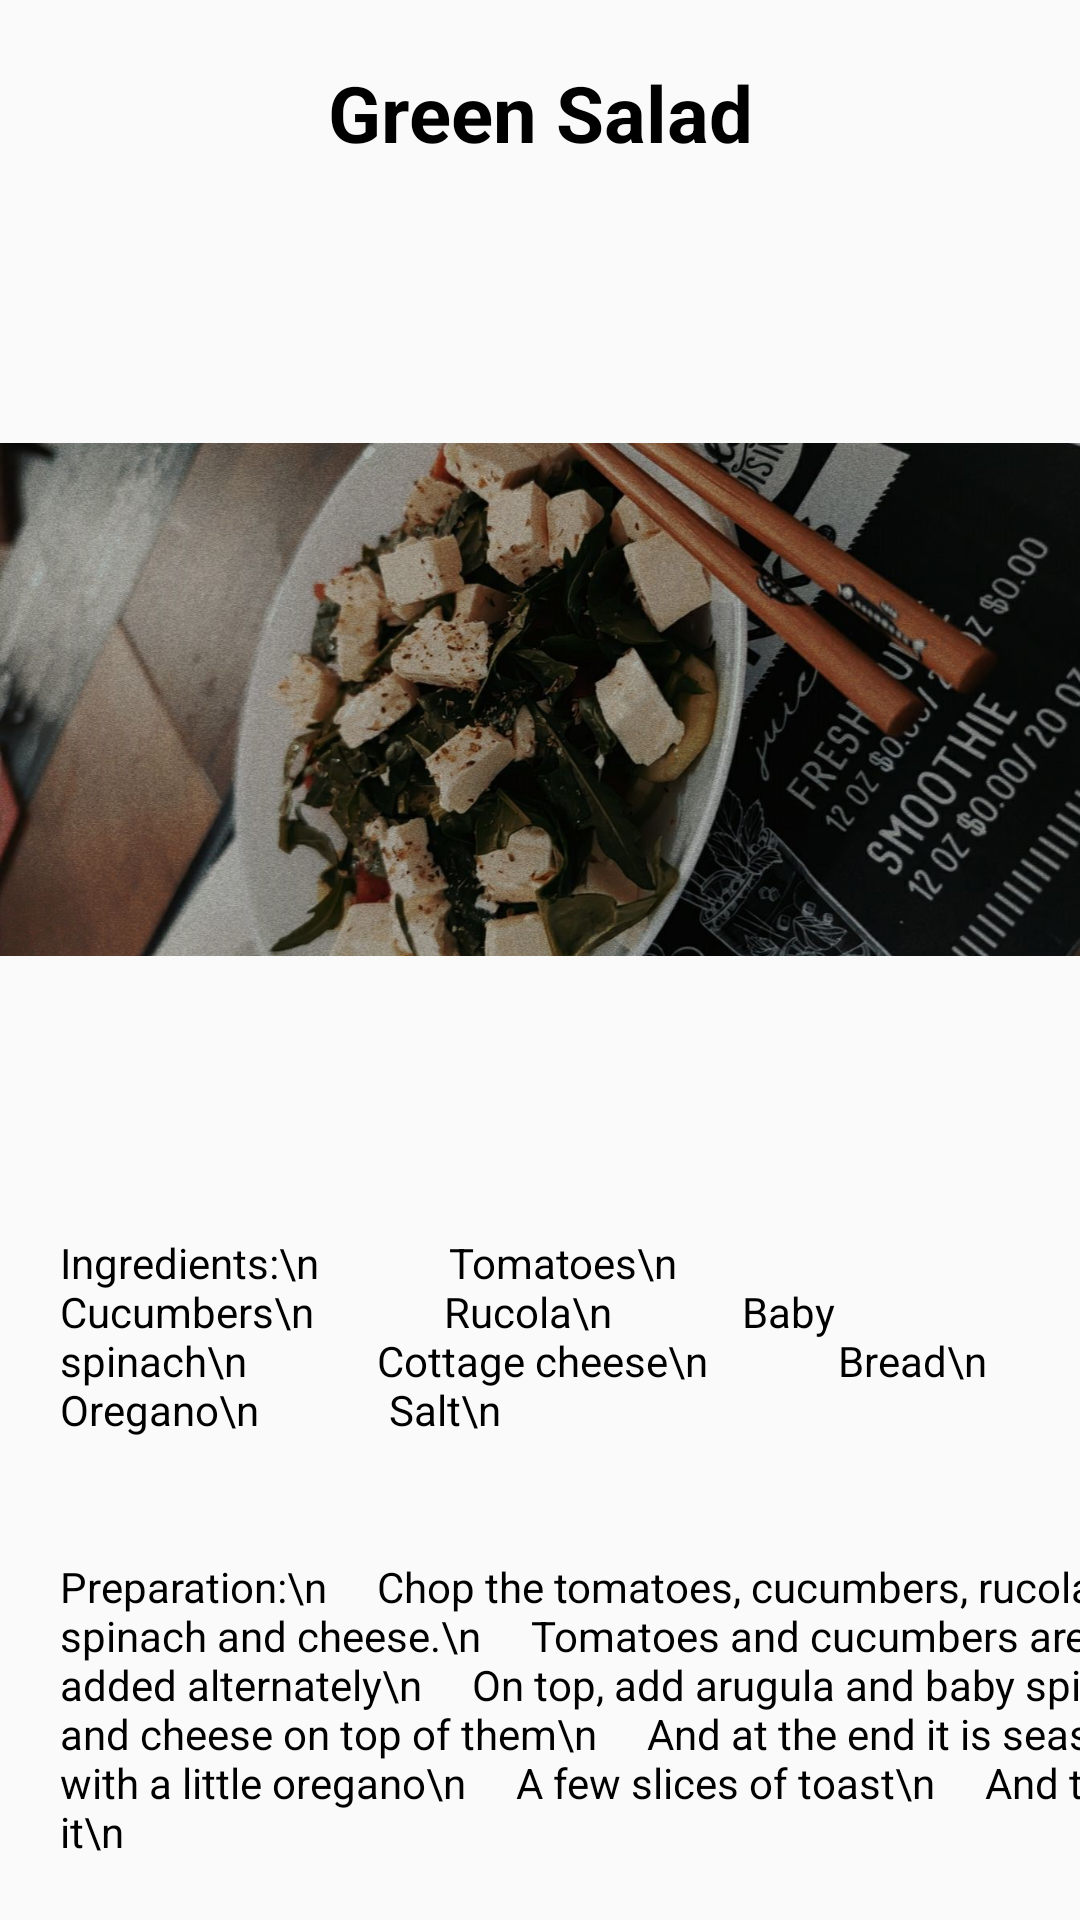

Layout XML and referenced resources for this Android screen:
<!-- AndroidManifest.xml: application theme Theme.SmartGroceryList -->
<!-- res/layout/activity_green_salad.xml -->
<?xml version="1.0" encoding="utf-8"?>
<LinearLayout xmlns:android="http://schemas.android.com/apk/res/android"
    xmlns:app="http://schemas.android.com/apk/res-auto"
    xmlns:tools="http://schemas.android.com/tools"
    android:layout_width="match_parent"
    android:layout_height="match_parent"
    android:orientation="vertical"
    tools:context=".Green_Salad">
    <LinearLayout
        android:layout_width="match_parent"
        android:layout_height="wrap_content"
        android:orientation="vertical">
        <TextView
            android:layout_width="match_parent"
            android:layout_height="wrap_content"
            android:text="Green Salad"
            android:textColor="@color/black"
            android:textAlignment="center"
            android:padding="20dp"
            android:textStyle="bold"
            android:textSize="26sp"/>

        <ImageView

            android:id="@+id/image_greensalad"
            android:layout_width="wrap_content"
            android:layout_height="wrap_content"
            android:layout_weight="1"
            app:srcCompat="@drawable/salata_green" />
        <TextView
            android:layout_width="match_parent"
            android:layout_height="wrap_content"
            android:textColor="@color/black"
            android:padding="20dp"
            android:text="Ingredients:\n
            Tomatoes\n
            Cucumbers\n
            Rucola\n
            Baby spinach\n
            Cottage cheese\n
            Bread\n
            Oregano\n
            Salt\n"
            />
        <TextView
            android:padding="20dp"
            android:layout_width="420dp"
            android:textColor="@color/black"
            android:layout_height="wrap_content"
            android:text="Preparation:\n
    Chop the tomatoes, cucumbers, rucola, spinach and cheese.\n
    Tomatoes and cucumbers are added alternately\n
    On top, add arugula and baby spinach and cheese on top of them\n
    And at the end it is seasoned with a little oregano\n
    A few slices of toast\n
    And that's it\n"/>
    </LinearLayout>


</LinearLayout>
<!-- resources referenced by this layout -->
<resources>
  <color name="black">#FF000000</color>
  <!-- drawable salata_green: jpeg bitmap (drawable, 222192 bytes) -->
  <style name="Theme.SmartGroceryList" parent="Theme.AppCompat.Light.NoActionBar">
          
          <item name="colorPrimary">@color/purple_500</item>
          <item name="colorPrimaryVariant">@color/purple_700</item>
          <item name="colorOnPrimary">@color/white</item>
          
          <item name="colorSecondary">@color/teal_200</item>
          <item name="colorSecondaryVariant">@color/teal_700</item>
          <item name="colorOnSecondary">@color/black</item>
          
          <item name="android:statusBarColor">?attr/colorPrimaryVariant</item>
          
      </style>
  <color name="purple_500">#FF6200EE</color>
  <color name="purple_700">#FF3700B3</color>
  <color name="white">#FFFFFFFF</color>
  <color name="teal_200">#FF03DAC5</color>
  <color name="teal_700">#FF018786</color>
</resources>
